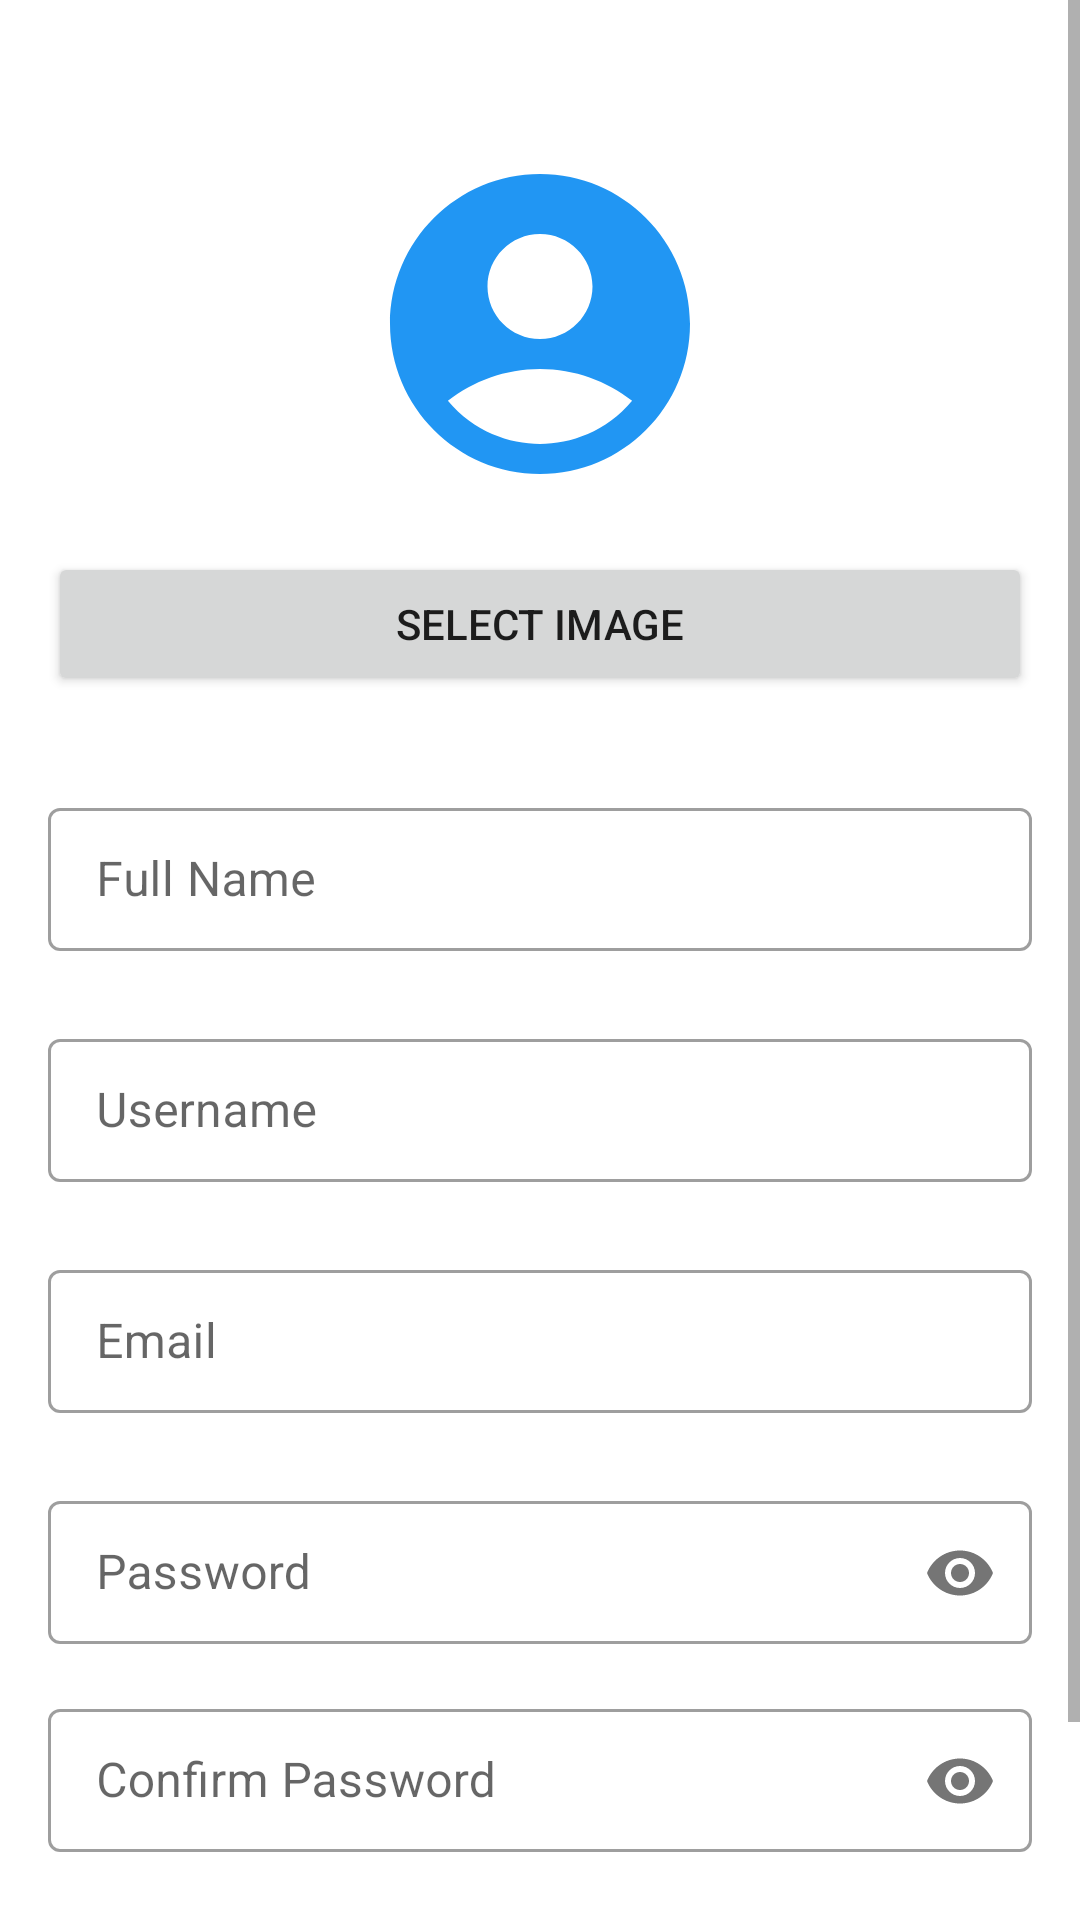

Reconstruct the res/layout file that produces this screen, plus the resources it refers to.
<!-- AndroidManifest.xml: application theme Theme.BBUSRA05D1App -->
<!-- res/layout/sign_up_layout.xml -->
<?xml version="1.0" encoding="utf-8"?>
<ScrollView xmlns:android="http://schemas.android.com/apk/res/android"
    xmlns:app="http://schemas.android.com/apk/res-auto"
    xmlns:tools="http://schemas.android.com/tools"
    android:layout_width="match_parent"
    android:layout_height="match_parent"
    tools:context=".SignUpActivity">

    <LinearLayout
        android:layout_width="match_parent"
        android:layout_height="wrap_content"
        android:orientation="vertical"
        android:padding="16dp">

        <ImageView
            android:id="@+id/userImage"
            android:layout_width="120dp"
            android:layout_height="120dp"
            android:layout_gravity="center_horizontal"
            android:layout_marginTop="32dp"
            app:srcCompat="@drawable/icon_account_circle_72" />
        <Button
            android:id="@+id/btnSelectImage"
            android:layout_width="match_parent"
            android:layout_height="wrap_content"
            android:layout_marginTop="16dp"
            android:text="Select Image" />

        <com.google.android.material.textfield.TextInputLayout
            style="@style/Widget.MaterialComponents.TextInputLayout.OutlinedBox.Dense"
            android:layout_width="match_parent"
            android:layout_height="wrap_content"
            android:layout_marginTop="32dp"
            app:startIconDrawable="@drawable/baseline_person_26">

            <com.google.android.material.textfield.TextInputEditText
                android:id="@+id/txtFullNameReg"
                android:layout_width="match_parent"
                android:layout_height="wrap_content"
                android:hint="Full Name" />
        </com.google.android.material.textfield.TextInputLayout>

        <com.google.android.material.textfield.TextInputLayout
            style="@style/Widget.MaterialComponents.TextInputLayout.OutlinedBox.Dense"
            android:layout_width="match_parent"
            android:layout_height="wrap_content"
            android:layout_marginTop="24dp"
            app:startIconDrawable="@drawable/baseline_person_26">

            <com.google.android.material.textfield.TextInputEditText
                android:id="@+id/txtUserNameReg"
                android:layout_width="match_parent"
                android:layout_height="wrap_content"
                android:hint="Username" />
        </com.google.android.material.textfield.TextInputLayout>

        <com.google.android.material.textfield.TextInputLayout
            style="@style/Widget.MaterialComponents.TextInputLayout.OutlinedBox.Dense"
            android:layout_width="match_parent"
            android:layout_height="wrap_content"
            android:layout_marginTop="24dp"
            app:startIconDrawable="@drawable/baseline_person_26">

            <com.google.android.material.textfield.TextInputEditText
                android:id="@+id/txtEmailReg"
                android:layout_width="match_parent"
                android:layout_height="wrap_content"
                android:hint="Email" />
        </com.google.android.material.textfield.TextInputLayout>

        <com.google.android.material.textfield.TextInputLayout
            style="@style/Widget.MaterialComponents.TextInputLayout.OutlinedBox.Dense"
            android:layout_width="match_parent"
            android:layout_height="wrap_content"
            android:layout_marginTop="24dp"
            app:passwordToggleEnabled="true"
            app:startIconDrawable="@drawable/icon_lock_24">

            <com.google.android.material.textfield.TextInputEditText
                android:id="@+id/txtPasswordReg"
                android:layout_width="match_parent"
                android:layout_height="wrap_content"
                android:inputType="textPassword"
                android:hint="Password" />
        </com.google.android.material.textfield.TextInputLayout>

        <com.google.android.material.textfield.TextInputLayout
            style="@style/Widget.MaterialComponents.TextInputLayout.OutlinedBox.Dense"
            android:layout_width="match_parent"
            android:layout_height="wrap_content"
            android:layout_marginTop="16dp"
            app:passwordToggleEnabled="true"
            app:startIconDrawable="@drawable/icon_lock_24">

            <com.google.android.material.textfield.TextInputEditText
                android:id="@+id/txtConfirmPasswordReg"
                android:layout_width="match_parent"
                android:layout_height="wrap_content"
                android:inputType="textPassword"
                android:hint="Confirm Password" />
        </com.google.android.material.textfield.TextInputLayout>

        <Button
            android:id="@+id/btnSignUpUser"
            android:layout_width="match_parent"
            android:layout_height="wrap_content"
            android:layout_marginTop="32dp"
            android:text="OK" />

    </LinearLayout>

</ScrollView>
<!-- resources referenced by this layout -->
<resources>
  <!-- drawable icon_account_circle_72 (drawable) -->
  <vector android:height="72dp" android:tint="@color/Blue"
      android:viewportHeight="24" android:viewportWidth="24"
  
      android:width="72dp" xmlns:android="http://schemas.android.com/apk/res/android">
      <path android:fillColor="@android:color/white"
  
           android:pathData="M12,2C6.48,2 2,6.48 2,12s4.48,10 10,10s10,-4.48 10,-10S17.52,2 12,2zM12,6c1.93,0 3.5,1.57 3.5,3.5S13.93,13 12,13s-3.5,-1.57 -3.5,-3.5S10.07,6 12,6zM12,20c-2.03,0 -4.43,-0.82 -6.14,-2.88C7.55,15.8 9.68,15 12,15s4.45,0.8 6.14,2.12C16.43,19.18 14.03,20 12,20z"/>
  </vector>
  <style name="Theme.BBUSRA05D1App" parent="Theme.MaterialComponents.DayNight.DarkActionBar">
          
          <item name="colorPrimary">@color/purple_500</item>
          <item name="colorPrimaryVariant">@color/purple_700</item>
          <item name="colorOnPrimary">@color/white</item>
          
          <item name="colorSecondary">@color/teal_200</item>
          <item name="colorSecondaryVariant">@color/teal_700</item>
          <item name="colorOnSecondary">@color/black</item>
          
          <item name="android:statusBarColor">?attr/colorPrimaryVariant</item>
          
      </style>
  <color name="Blue">#2196f3</color>
  <color name="purple_500">#03A9F4</color>
  <color name="purple_700">#078DCA</color>
  <color name="white">#FFFFFFFF</color>
  <color name="teal_200">#FF03DAC5</color>
  <color name="teal_700">#FF018786</color>
  <color name="black">#FF000000</color>
</resources>
